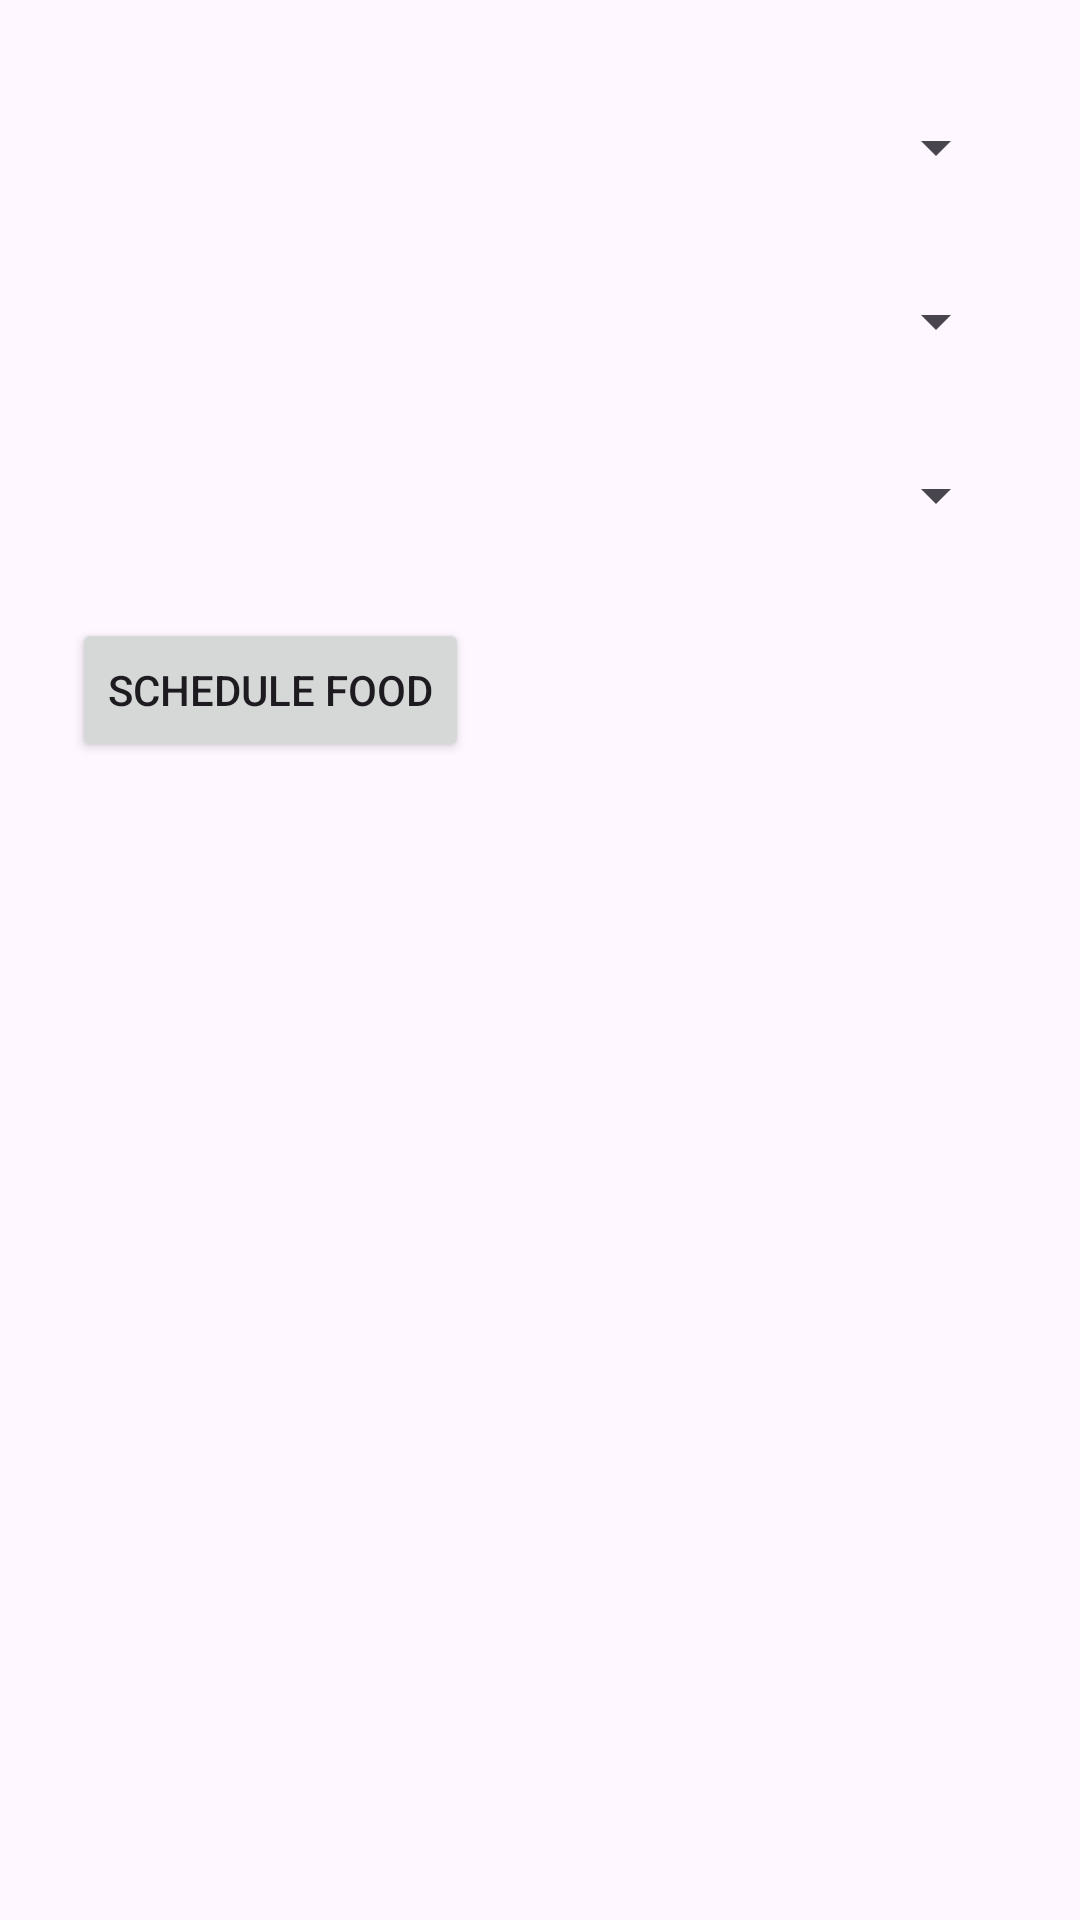

Reconstruct the res/layout file that produces this screen, plus the resources it refers to.
<!-- AndroidManifest.xml: application theme Theme.FoodChart -->
<!-- res/layout/activity_schedule_food.xml -->
<?xml version="1.0" encoding="utf-8"?>
<LinearLayout xmlns:android="http://schemas.android.com/apk/res/android"
    android:layout_width="match_parent"
    android:layout_height="match_parent"
    android:orientation="vertical"
    android:padding="24dp">

    <Spinner
        android:id="@+id/spinnerDay"
        android:layout_width="match_parent"
        android:layout_height="50dp"/>

    <Spinner
        android:id="@+id/spinnerMeal"
        android:layout_width="match_parent"
        android:layout_height="50dp"
        android:layout_marginTop="8dp"/>

    <Spinner
        android:id="@+id/spinnerFood"
        android:layout_width="match_parent"
        android:layout_height="50dp"
        android:layout_marginTop="8dp"/>

    <Button
        android:id="@+id/btnSchedule"
        android:layout_width="wrap_content"
        android:layout_height="wrap_content"
        android:text="@string/schedule_food"
        android:layout_marginTop="16dp"/>
</LinearLayout>
<!-- resources referenced by this layout -->
<resources>
  <string name="schedule_food">Schedule Food</string>
  <style name="Theme.FoodChart" parent="Base.Theme.FoodChart" />
  <style name="Base.Theme.FoodChart" parent="Theme.Material3.DayNight.NoActionBar">
          
          
      </style>
</resources>
